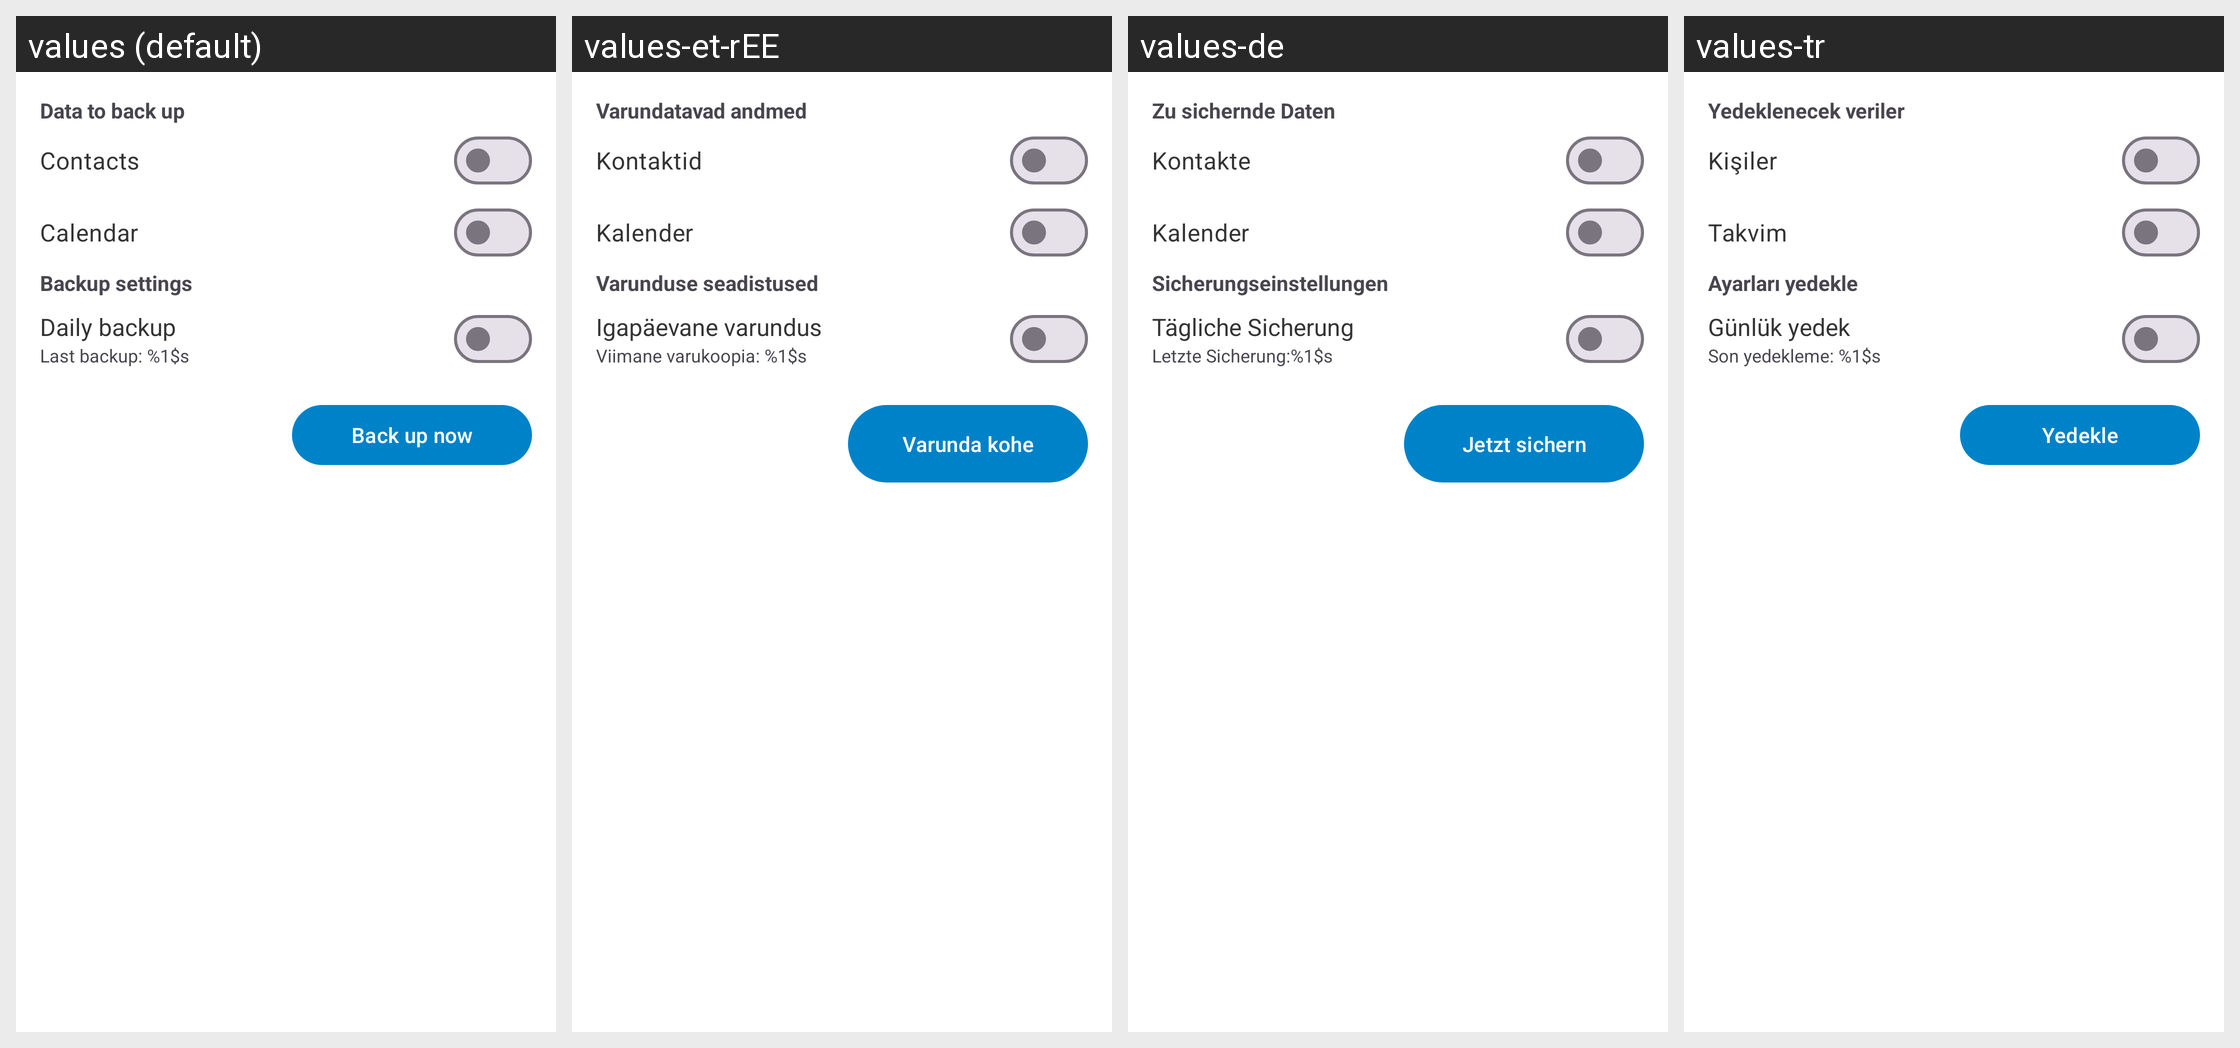

Translations of the strings shown on this Android screen, per locale in the grid:
Android screen res/layout/backup_fragment.xml rendered under 4 locales, left to right: values (default), values-et-rEE, values-de, values-tr. Device: Nexus 5 (rendered at 1080×1920; each locale shown at half size, 540×960, under a caption strip naming it); theme Theme.ownCloud.Toolbar.
Other locales in the repository, not shown: values-ar, values-ast, values-bg-rBG, values-br, values-ca, values-cs-rCZ, values-da, values-de-rDE, values-el, values-eo, values-es, values-es-rAR, values-es-rCL, values-es-rCO, values-es-rCR, values-es-rDO, values-es-rEC, values-es-rGT, values-es-rHN, values-es-rMX, values-es-rNI, values-es-rPA, values-es-rPE, values-es-rPY, values-es-rSV, values-es-rUY, values-eu, values-fa, values-fi-rFI, values-fr, values-ga, values-gd, values-gl, values-hr, values-hu-rHU, values-in, values-is, values-it, values-iw, values-ja-rJP, values-ka, values-ka-rGE, values-kab, values-ko, values-lo, values-lt-rLT, values-lv, values-mk, values-nb-rNO, values-nl, values-pl, values-pt-rBR, values-pt-rPT, values-ro, values-ru, values-sc, values-sk-rSK, values-sl, values-sq, values-sr, values-sr-rSP, values-sv, values-sw, values-th-rTH, values-tk, values-ug, values-uk, values-vi, values-zh-rCN, values-zh-rHK, values-zh-rTW.
Strings drawn on this screen, with the default value and each locale's value (text and hints the layout hard-codes, and strings that could not be matched under every locale, appear in the picture but are not listed):

data_to_back_up
  values: Data to back up
  values-et-rEE: Varundatavad andmed
  values-de: Zu sichernde Daten
  values-tr: Yedeklenecek veriler

contacts
  values: Contacts
  values-et-rEE: Kontaktid
  values-de: Kontakte
  values-tr: Kişiler

calendar
  values: Calendar
  values-et-rEE: Kalender
  values-de: Kalender
  values-tr: Takvim

backup_settings
  values: Backup settings
  values-et-rEE: Varunduse seadistused
  values-de: Sicherungseinstellungen
  values-tr: Ayarları yedekle

daily_backup
  values: Daily backup
  values-et-rEE: Igapäevane varundus
  values-de: Tägliche Sicherung
  values-tr: Günlük yedek

last_backup
  values: Last backup: %1$s
  values-et-rEE: Viimane varukoopia: %1$s
  values-de: Letzte Sicherung:%1$s
  values-tr: Son yedekleme: %1$s

contacts_backup_button
  values: Back up now
  values-et-rEE: Varunda kohe
  values-de: Jetzt sichern
  values-tr: Yedekle
